Labelled photos from "QCData", an image-classification folder in MohdAjWrk/Quality-Control_Products-Defect-Detection. The possible labels are: accepted, background, rejected.

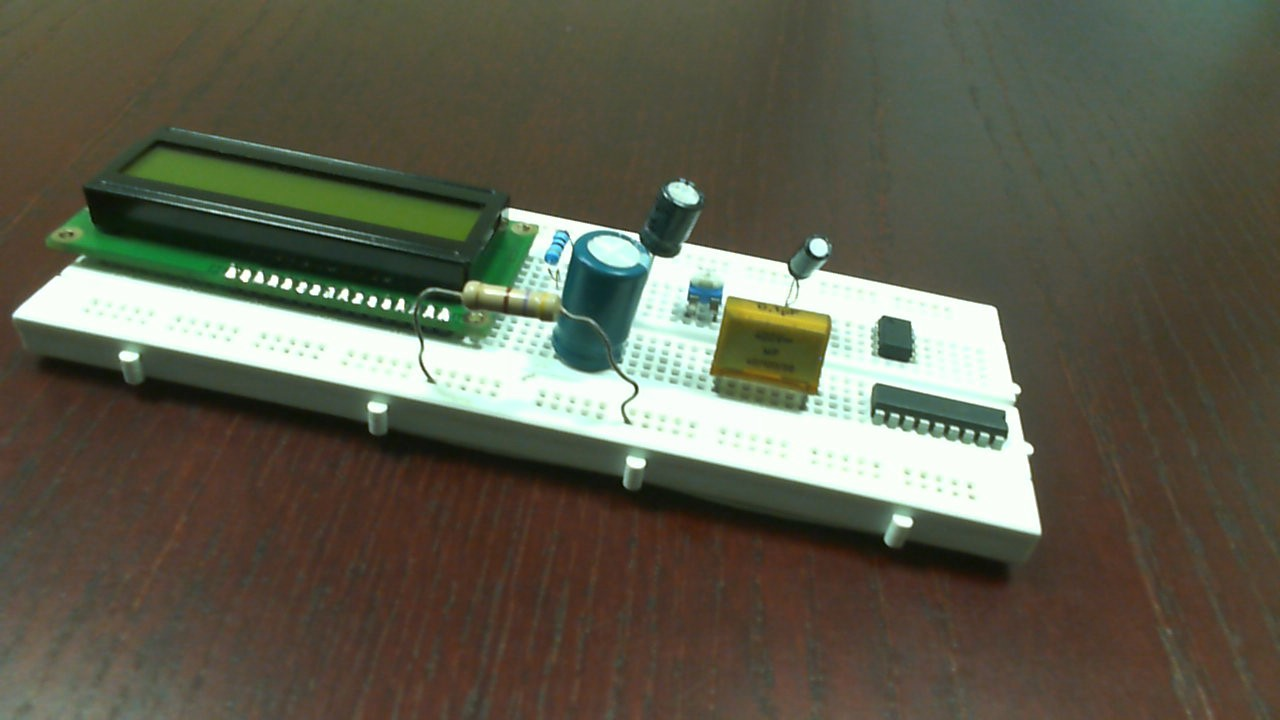
Label: rejected

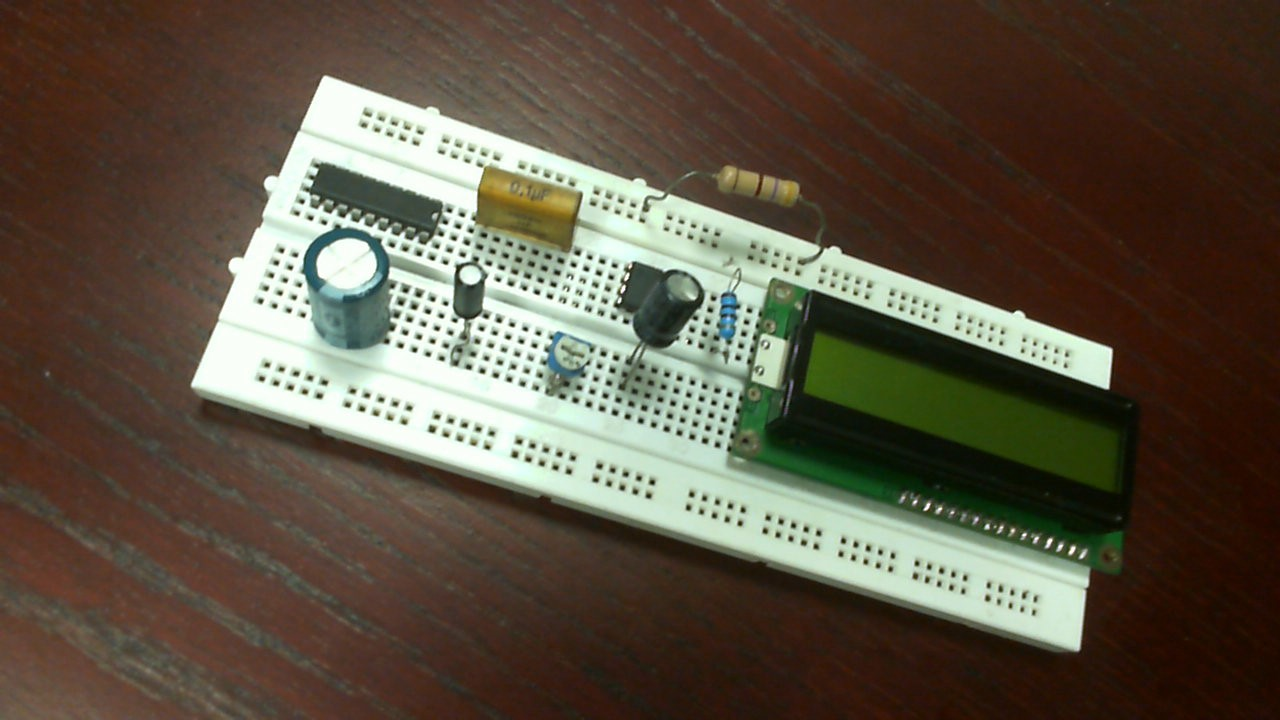
Label: accepted

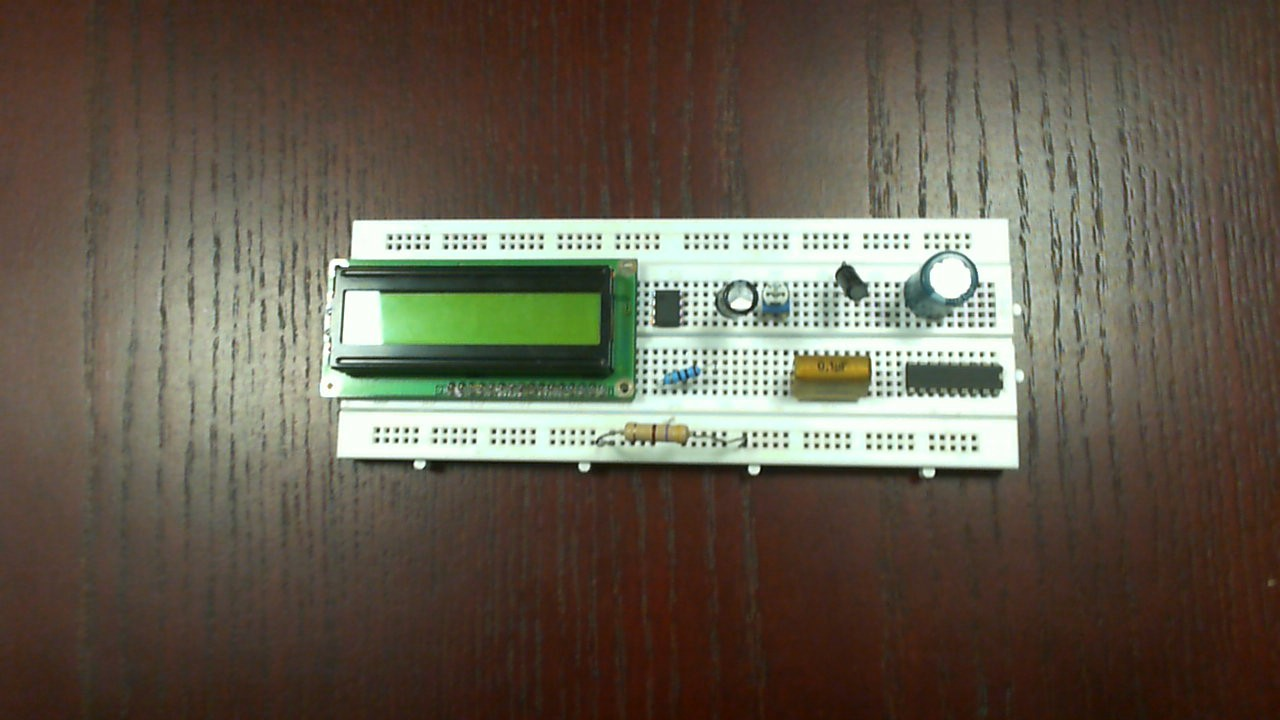
Label: rejected

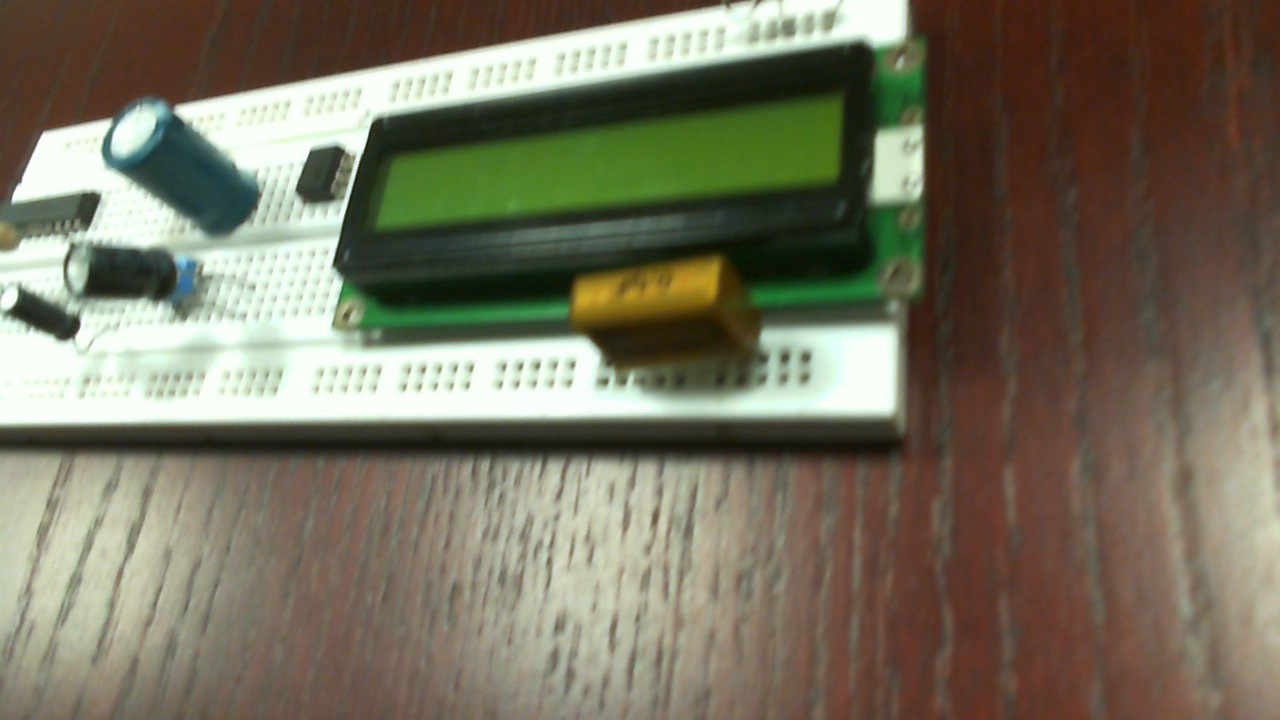
Label: rejected

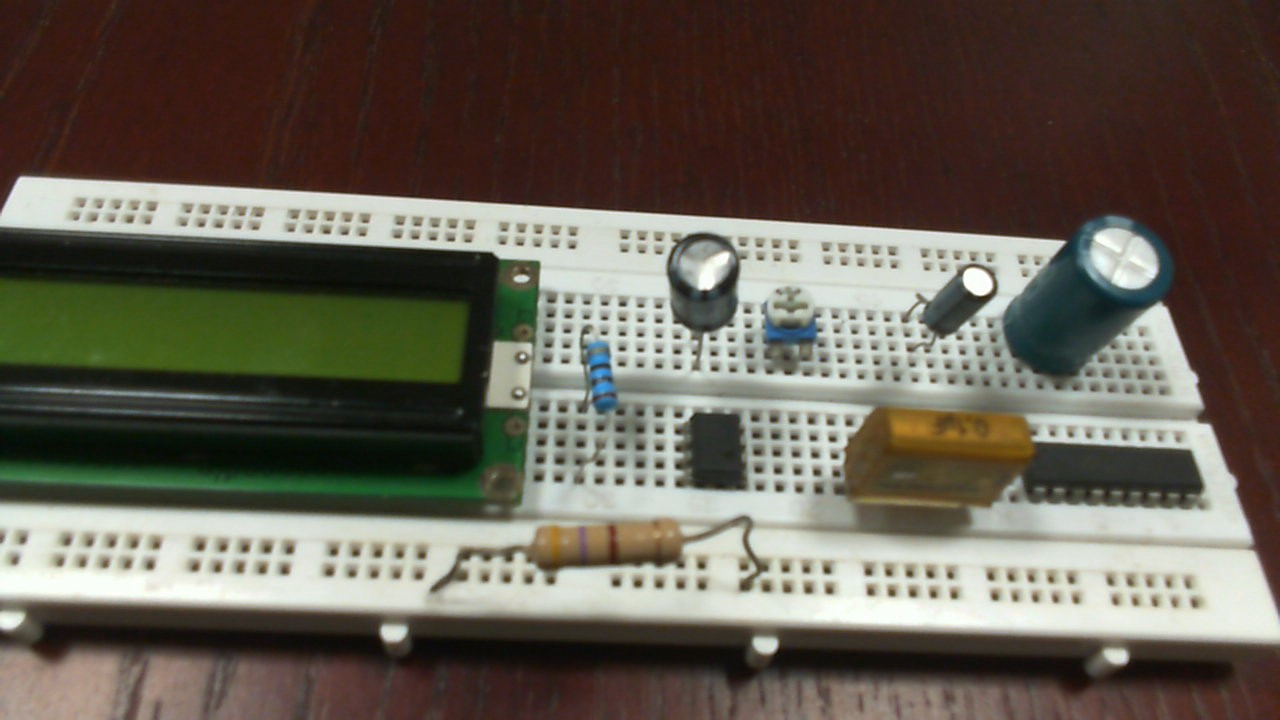
Label: accepted

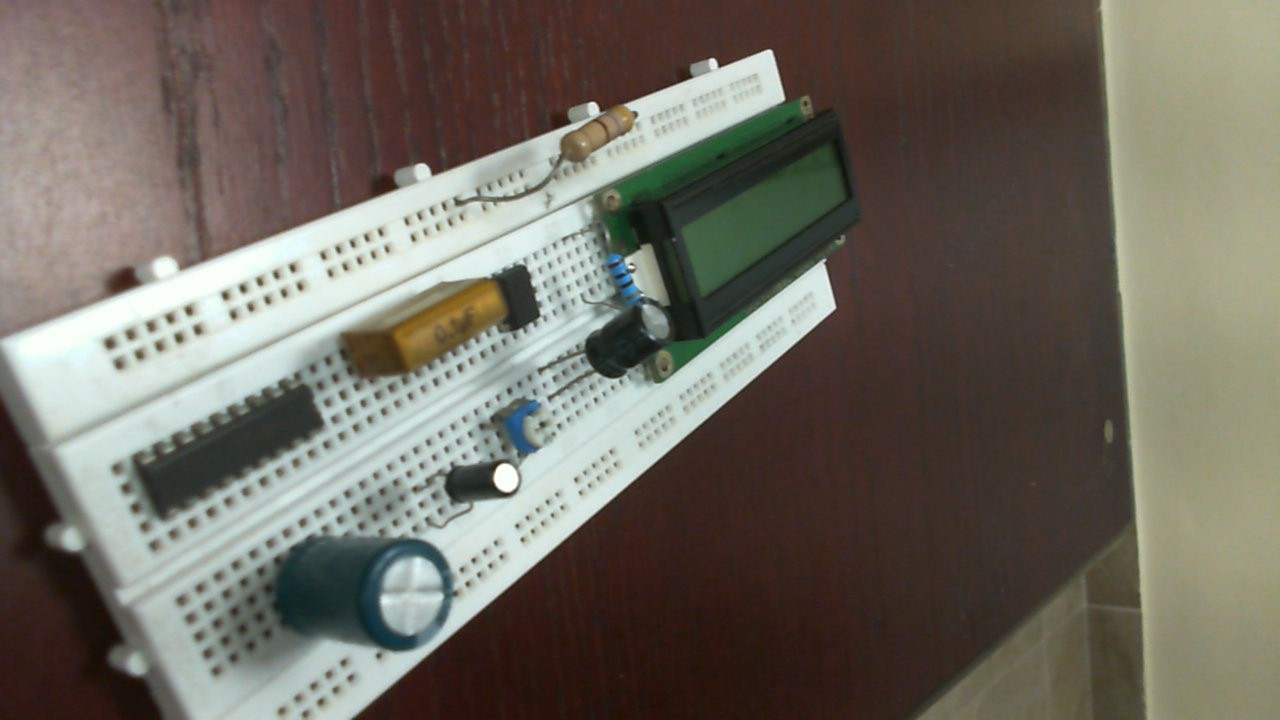
Label: accepted
